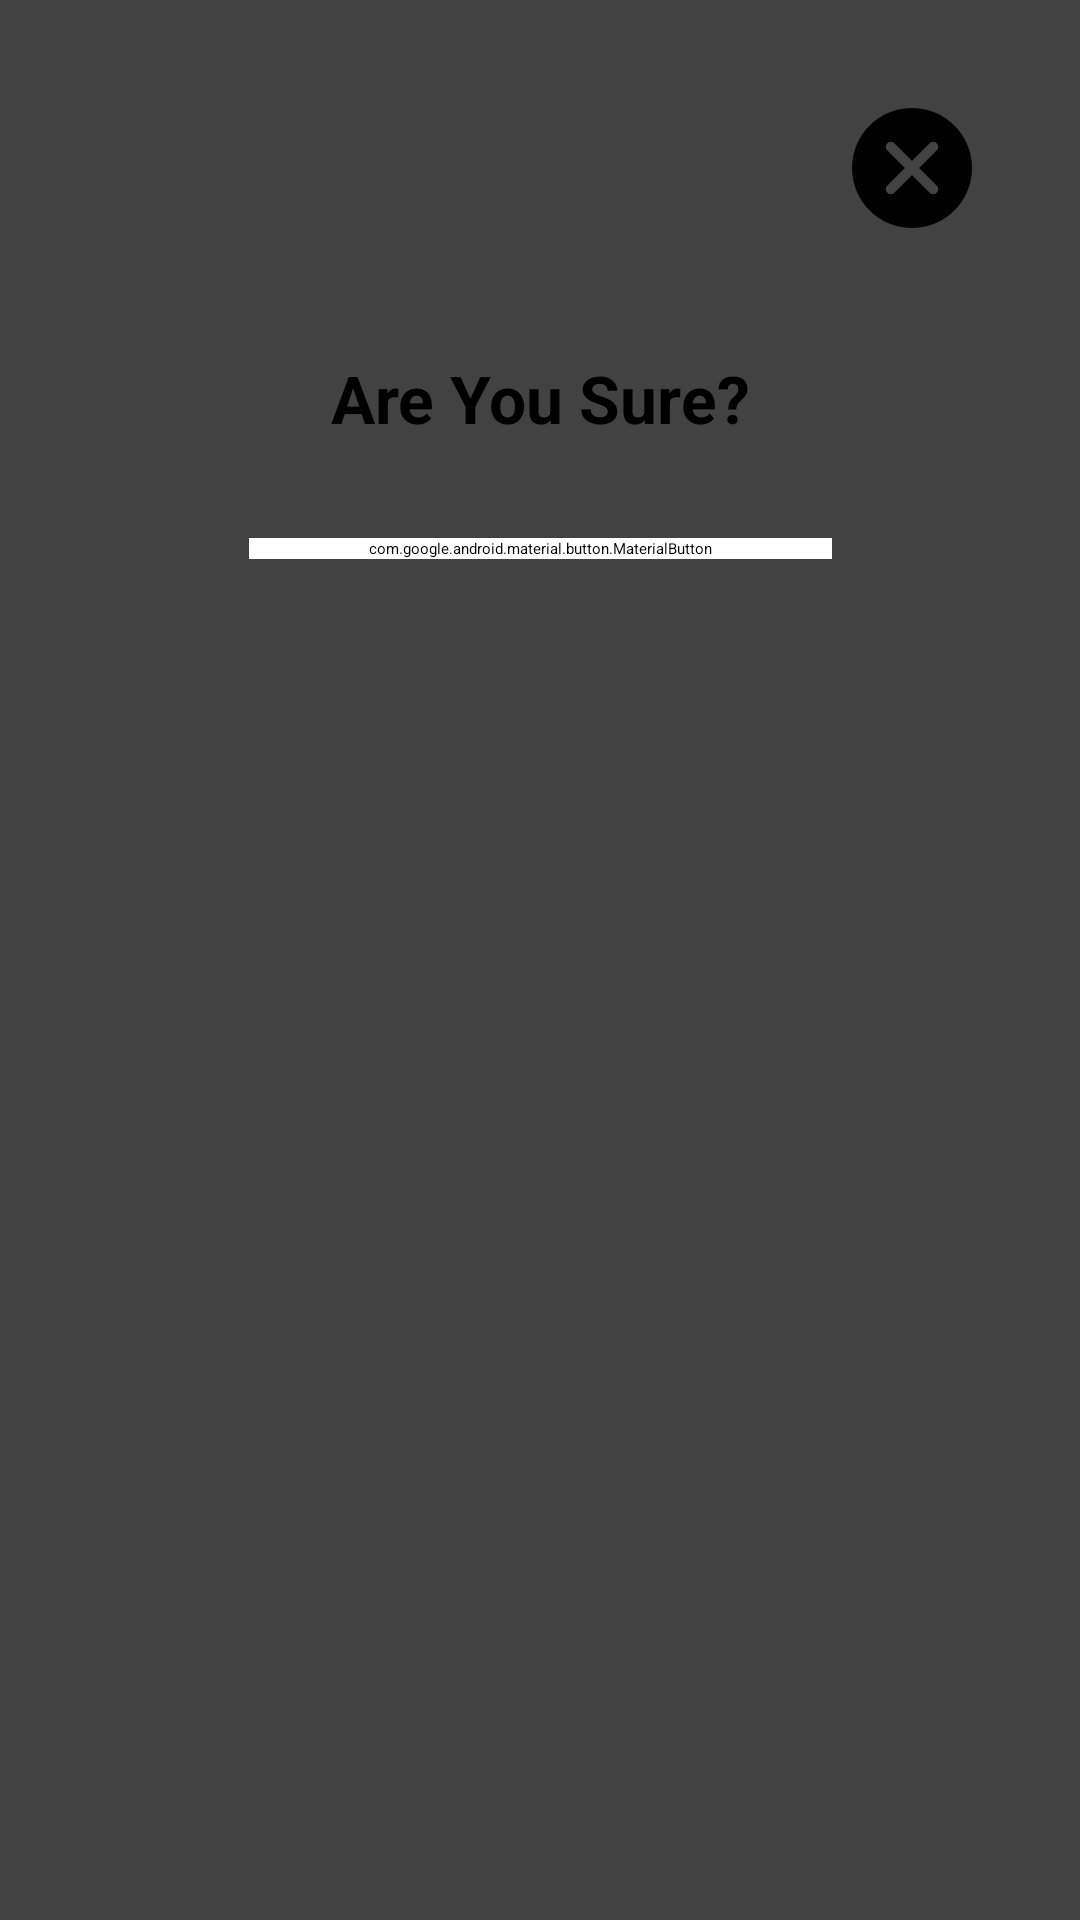

Android layout source for this screen:
<!-- AndroidManifest.xml: application theme Theme.Animations -->
<!-- res/layout/fragment_confirmation_dialog.xml -->
<?xml version="1.0" encoding="utf-8"?>

<androidx.cardview.widget.CardView xmlns:android="http://schemas.android.com/apk/res/android"
    xmlns:app="http://schemas.android.com/apk/res-auto"
    xmlns:tools="http://schemas.android.com/tools"
    android:layout_width="wrap_content"
    android:layout_height="wrap_content"
    android:layout_margin="10dp"
    tools:context=".ConfirmationDialogFragment">


    <androidx.constraintlayout.widget.ConstraintLayout
        android:layout_width="match_parent"
        android:layout_height="match_parent"
        android:padding="20dp">

        <ImageView
            android:id="@+id/cancel"
            android:layout_width="40dp"
            android:layout_height="40dp"
            android:layout_marginTop="16dp"
            android:layout_marginEnd="16dp"
            android:layout_marginRight="16dp"
            android:src="@drawable/ic_cancel"
            app:layout_constraintEnd_toEndOf="parent"
            app:layout_constraintTop_toTopOf="parent" />

        <TextView
            android:id="@+id/textView3"
            android:layout_width="wrap_content"
            android:layout_height="wrap_content"
            android:layout_marginTop="42dp"
            android:text="Are You Sure?"
            android:textSize="22sp"
            android:textStyle="bold"
            app:layout_constraintEnd_toEndOf="parent"
            app:layout_constraintHorizontal_bias="0.5"
            app:layout_constraintStart_toStartOf="parent"
            app:layout_constraintTop_toBottomOf="@+id/cancel" />

        <com.google.android.material.button.MaterialButton
            android:id="@+id/agree"
            android:layout_width="wrap_content"
            android:layout_height="wrap_content"
            android:layout_marginTop="32dp"
            android:backgroundTint="@color/white"
            android:paddingLeft="40dp"
            android:paddingRight="40dp"
            android:text="Yes"
            android:textColor="@color/ligthyellow"
            app:cornerRadius="10dp"
            app:layout_constraintEnd_toEndOf="parent"
            app:layout_constraintHorizontal_bias="0.5"
            app:layout_constraintStart_toStartOf="parent"
            app:layout_constraintTop_toBottomOf="@+id/textView3" />
    </androidx.constraintlayout.widget.ConstraintLayout>


</androidx.cardview.widget.CardView>
<!-- resources referenced by this layout -->
<resources>
  <color name="ligthyellow">#F3A40C</color>
  <color name="white">#FFFFFFFF</color>
  <!-- drawable ic_cancel (drawable) -->
  <vector xmlns:android="http://schemas.android.com/apk/res/android"
      android:width="511.76dp"
      android:height="511.76dp"
      android:viewportWidth="511.76"
      android:viewportHeight="511.76">
    <path
        android:fillColor="#FF000000"
        android:pathData="M436.896,74.869c-99.84,-99.819 -262.208,-99.819 -362.048,0c-99.797,99.819 -99.797,262.229 0,362.048c49.92,49.899 115.477,74.837 181.035,74.837s131.093,-24.939 181.013,-74.837C536.715,337.099 536.715,174.688 436.896,74.869zM361.461,331.317c8.341,8.341 8.341,21.824 0,30.165c-4.16,4.16 -9.621,6.251 -15.083,6.251c-5.461,0 -10.923,-2.091 -15.083,-6.251l-75.413,-75.435l-75.392,75.413c-4.181,4.16 -9.643,6.251 -15.083,6.251c-5.461,0 -10.923,-2.091 -15.083,-6.251c-8.341,-8.341 -8.341,-21.845 0,-30.165l75.392,-75.413l-75.413,-75.413c-8.341,-8.341 -8.341,-21.845 0,-30.165c8.32,-8.341 21.824,-8.341 30.165,0l75.413,75.413l75.413,-75.413c8.341,-8.341 21.824,-8.341 30.165,0c8.341,8.32 8.341,21.824 0,30.165l-75.413,75.413L361.461,331.317z"/>
  </vector>
  <style name="Theme.Animations" parent="Theme.MaterialComponents.DayNight.NoActionBar">
          
          <item name="colorPrimary">@color/purple_500</item>
          <item name="colorPrimaryVariant">@color/black</item>
          <item name="colorOnPrimary">@color/white</item>
          
          <item name="colorSecondary">@color/teal_200</item>
          <item name="colorSecondaryVariant">@color/teal_700</item>
          <item name="colorOnSecondary">@color/black</item>
          
          <item name="android:statusBarColor" tools:targetApi="l">?attr/colorPrimaryVariant</item>
          
      </style>
  <color name="purple_500">#FF6200EE</color>
  <color name="black">#FF000000</color>
  <color name="teal_200">#FF03DAC5</color>
  <color name="teal_700">#FF018786</color>
</resources>
